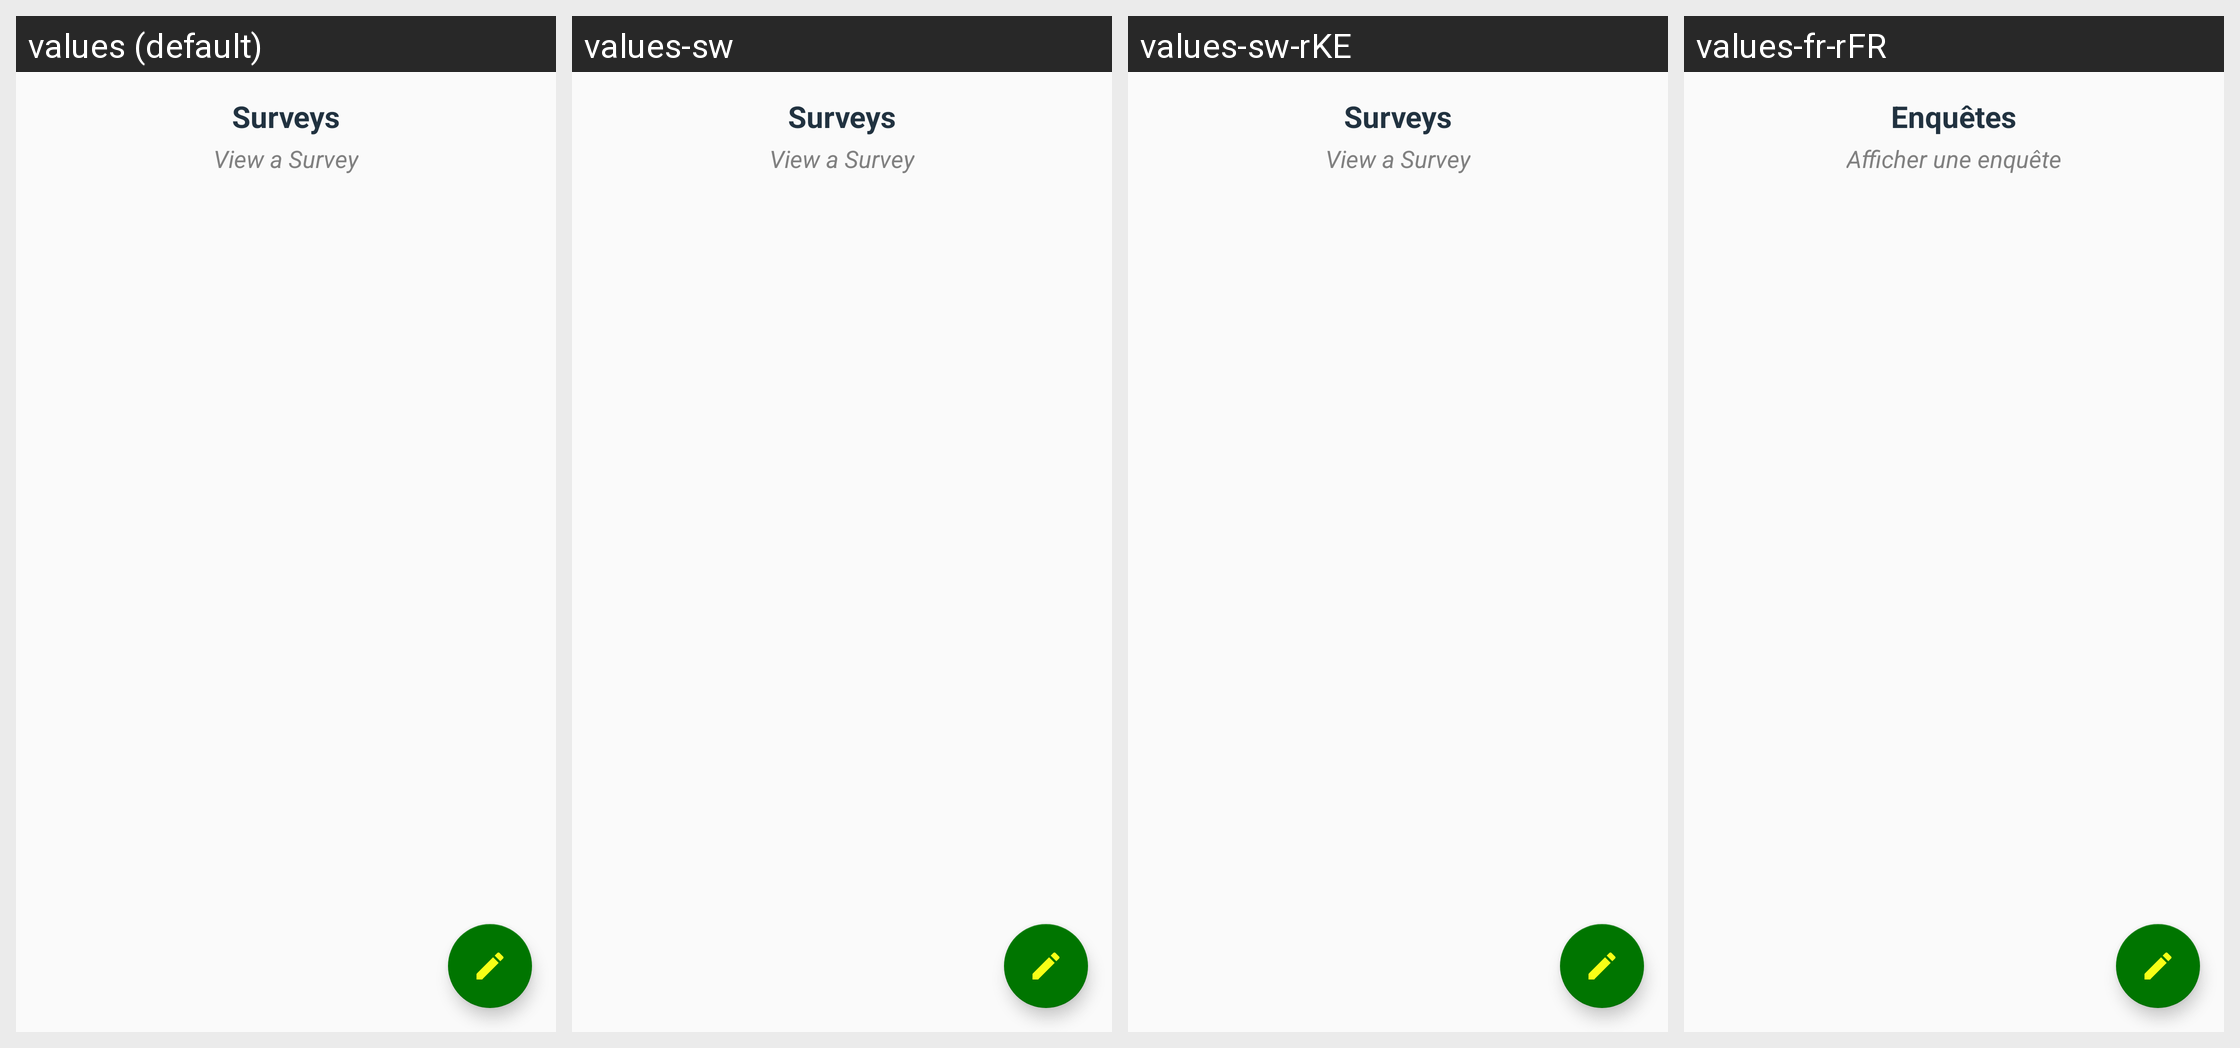

Here is an Android app screen in its default locale and in the app's own translations. Write out the translated-string differences for the strings that appear on this screen.
Android screen res/layout/fragment_report.xml rendered under 4 locales, left to right: values (default), values-sw, values-sw-rKE, values-fr-rFR. Device: Nexus 5 (rendered at 1080×1920; each locale shown at half size, 540×960, under a caption strip naming it); theme AppTheme.
Strings drawn on this screen, with the default value and each locale's value (text and hints the layout hard-codes, and strings that could not be matched under every locale, appear in the picture but are not listed):

surveys
  values: Surveys
  values-sw: Surveys
  values-sw-rKE: Surveys
  values-fr-rFR: Enquêtes

view_a_survey
  values: View a Survey
  values-sw: View a Survey
  values-sw-rKE: View a Survey
  values-fr-rFR: Afficher une enquête
